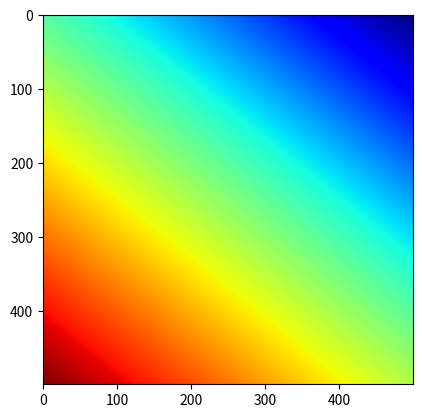
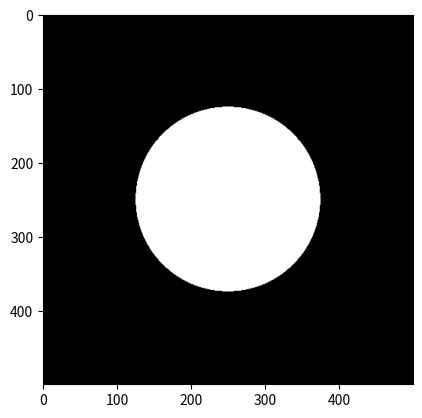
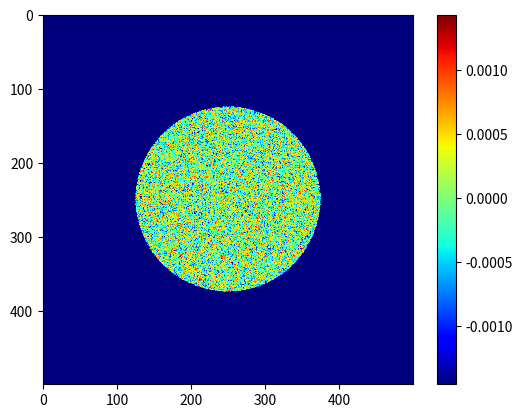
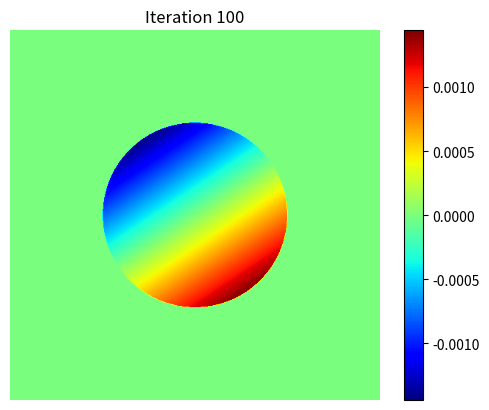

Reproduce these figures in Python, in order.
# -*- coding: utf-8 -*-
"""
Created on Mon Nov  6 14:30:35 2023

[redacted]
"""
import numpy as np
import matplotlib.pyplot as plt
a=np.linspace(-500,500,500)
x, y = np.meshgrid(a,a)

rho=np.sqrt(x**2+y**2)/62500
theta=np.arctan2(y,x)

Polar1=rho*np.cos(theta)
Polar2=rho*np.sin(theta)
Polar3=-1*rho**2
Polar4=rho**2*np.cos(2*theta)
Polar5=rho**2*np.sin(2*theta)
Polar6=rho*(-2+3*rho**2)*np.cos(theta)
Polar7=rho*(-2+3*rho**2)*np.sin(theta)
Polar8=1-6*rho**2+6*rho**4
Polar9=(rho**4)*np.cos(3*theta)
Polar10=(rho**4)*np.sin(3*theta)

z=(0.5*Polar1)+(0.5*Polar2)+(0.90*Polar3)+(0.25*Polar4)+(0.50*Polar5)+(0.45*Polar6)
z2=(0.9*Polar1)+(0.3*Polar2)+(0.60*Polar3)+(0.65*Polar4)+(0.15*Polar5)+(0.35*Polar6)

plt.figure(1)
plt.imshow(z, cmap='jet')

f1=np.exp(1j*z2)

g=np.sqrt(x**2+y**2<62500)

g0=g

plt.figure(2)
plt.imshow(np.abs(g), cmap='gray')

f=f1*g

plt.figure(3)
plt.imshow(np.angle(f), cmap='jet')
plt.colorbar()

fft1 = np.fft.fftshift(np.fft.fft2(np.fft.ifftshift(f)))

g=g*np.exp(1j*0.01*np.random.rand(500,500))

plt.imshow(np.angle(g), cmap='jet')

num_iterations = 100

for i in range(num_iterations):
    prev_g=g
    
    fft2 = np.fft.fftshift(np.fft.fft2(np.fft.ifftshift(g)))

    swapped_fft = np.abs(fft1) * np.exp(1j * np.angle(fft2))

    swapped_image = np.fft.fftshift(np.fft.ifft2(np.fft.ifftshift(swapped_fft)))

    # Swap the images for the next iteration with fineup algorithm
    g = swapped_image*g0 + (prev_g-0.75*swapped_image)*(1-g)

 
plt.figure(4)
plt.imshow(np.angle(swapped_image)*g0, cmap='jet')
plt.colorbar()
plt.title(f"Iteration {i + 1}")
plt.axis('off')
plt.show()











